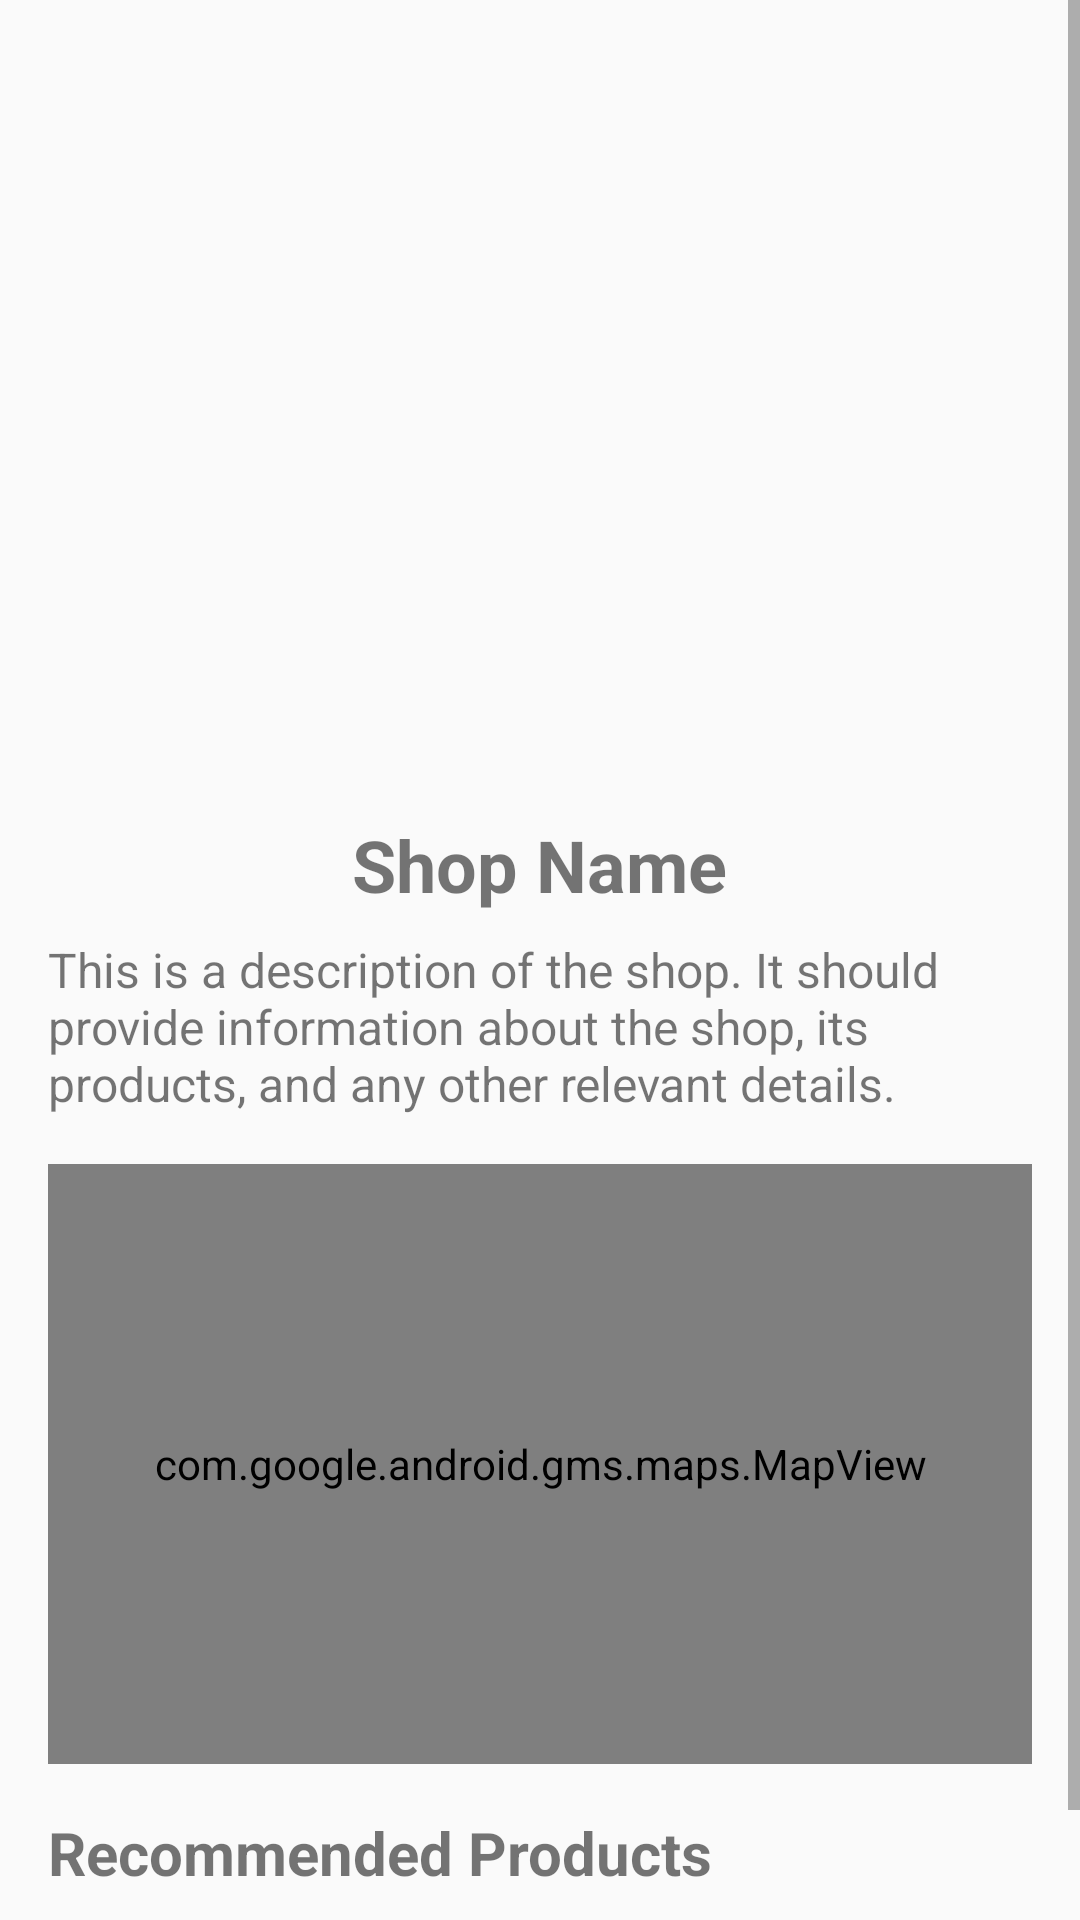

Layout XML and referenced resources for this Android screen:
<!-- AndroidManifest.xml: application theme Theme.AppCompat.DayNight.NoActionBar -->
<!-- res/layout/fragment_shop_info.xml -->
<?xml version="1.0" encoding="utf-8"?>
<FrameLayout xmlns:android="http://schemas.android.com/apk/res/android"
    xmlns:tools="http://schemas.android.com/tools"
    android:layout_width="match_parent"
    android:layout_height="match_parent"
    tools:context=".ui.shop.ShopInfoFragment"
   >

    <ScrollView
        android:layout_width="match_parent"
        android:layout_height="match_parent"
        android:fillViewport="true">

        <LinearLayout
            android:layout_width="match_parent"
            android:layout_height="wrap_content"
            android:orientation="vertical"
            android:padding="16dp">

            
            <ImageView
                android:id="@+id/shopImage"
                android:layout_width="match_parent"
                android:layout_height="240dp"
                android:layout_gravity="center"
                android:layout_marginBottom="16dp"
                android:scaleType="centerCrop"
                android:contentDescription="Shop Image" />




            
            <TextView
                android:id="@+id/shopName"
                android:layout_width="wrap_content"
                android:layout_height="wrap_content"
                android:text="Shop Name"
                android:textSize="24sp"
                android:textStyle="bold"

                android:layout_gravity="center_horizontal"
                android:layout_marginBottom="8dp"
                />

            
            <TextView
                android:id="@+id/shopDescription"
                android:layout_width="match_parent"
                android:layout_height="wrap_content"
                android:text="This is a description of the shop. It should provide information about the shop, its products, and any other relevant details."
                android:textSize="16sp"
                android:layout_marginBottom="16dp" />



            
            <com.google.android.gms.maps.MapView
                android:id="@+id/mapView"
                android:layout_width="match_parent"
                android:layout_height="200dp"
                android:layout_marginBottom="16dp"
                />

            
            <TextView
                android:layout_width="wrap_content"
                android:layout_height="wrap_content"
                android:text="Recommended Products"
                android:textSize="20sp"
                android:textStyle="bold"

                android:layout_marginBottom="8dp" />

            <androidx.recyclerview.widget.RecyclerView
                android:id="@+id/recommendedProductsRecyclerView"
                android:layout_width="match_parent"
                android:layout_height="wrap_content"
                android:orientation="horizontal"
                android:layout_marginBottom="24dp"
                android:clipToPadding="false"
                android:paddingLeft="8dp"
                android:paddingRight="8dp" />



        </LinearLayout>
    </ScrollView>
</FrameLayout>
<!-- resources referenced by this layout -->
<resources>

</resources>
